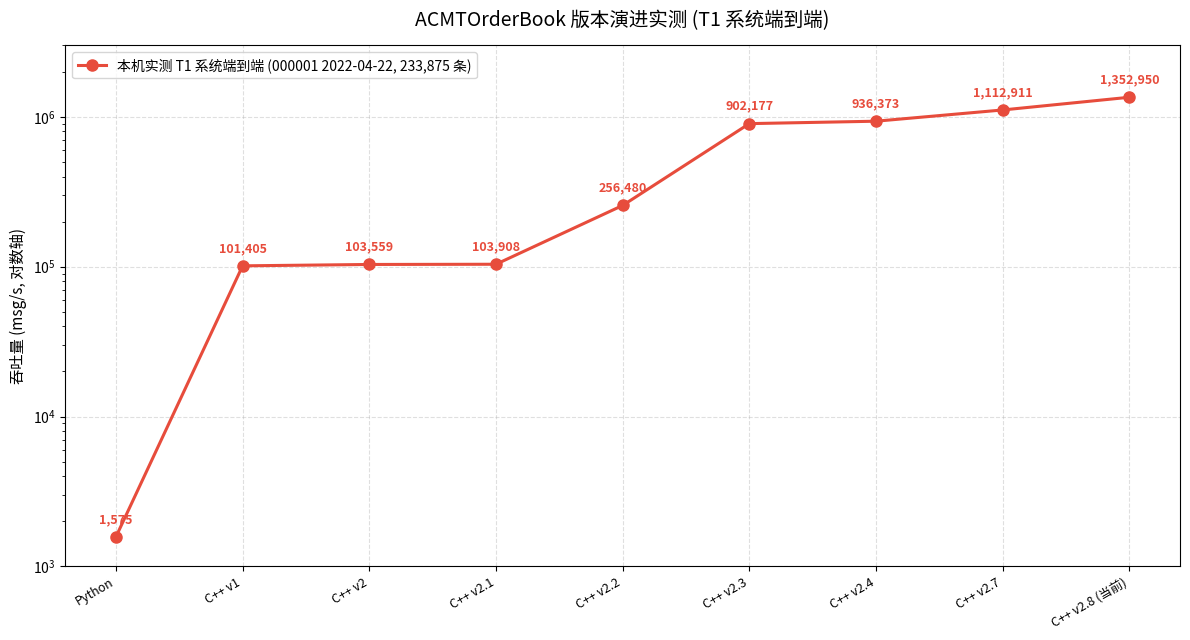

Write the Python code that produced this figure.
# -*- coding: utf-8 -*-
# 吞吐量性能曲线 — 全版本本机实测 (T1 系统端到端)
# 数据来源: versions/ 各版本在真实 000001 2022-04-22 数据上的实测 (MinGW -O3 -march=native, 单次重放)
# 输出: 仓库根目录 throughput.png
import matplotlib
matplotlib.use("Agg")
import matplotlib.pyplot as plt
from matplotlib import font_manager

# 中文字体
for f in ["Microsoft YaHei", "SimHei", "Noto Sans CJK SC"]:
    try:
        font_manager.findfont(f, fallback_to_default=False)
        plt.rcParams["font.sans-serif"] = [f]
        break
    except Exception:
        continue
plt.rcParams["axes.unicode_minus"] = False

# ---- 本机实测 T1 系统端到端吞吐 (000001 2022-04-22, 233,875 条, 单次重放) ----
labels = ["Python", "C++ v1", "C++ v2", "C++ v2.1", "C++ v2.2",
          "C++ v2.3", "C++ v2.4", "C++ v2.7", "C++ v2.8 (当前)"]
vals = [1575, 101405, 103559, 103908, 256480,
        902177, 936373, 1112911, 1352950]

fig, ax = plt.subplots(figsize=(12, 6.5))
x = range(len(labels))
ax.plot(x, vals, "o-", color="#e74c3c", lw=2.2, ms=8,
        label="本机实测 T1 系统端到端 (000001 2022-04-22, 233,875 条)")
for xi, v in zip(x, vals):
    ax.annotate(f"{v:,}", (xi, v), textcoords="offset points",
                xytext=(0, 10), ha="center", fontsize=9, fontweight="bold",
                color="#e74c3c")

ax.set_xticks(list(x))
ax.set_xticklabels(labels, rotation=30, ha="right", fontsize=9)
ax.set_yscale("log")
ax.set_ylim(1000, 3e6)
ax.set_ylabel("吞吐量 (msg/s, 对数轴)", fontsize=11)
ax.set_title("ACMTOrderBook 版本演进实测 (T1 系统端到端)", fontsize=14, pad=14)
ax.grid(True, which="major", ls="--", alpha=0.4)
ax.legend(loc="upper left", fontsize=10)

fig.tight_layout()
fig.savefig("throughput.png", dpi=150)
print("OK: throughput.png 已生成")
